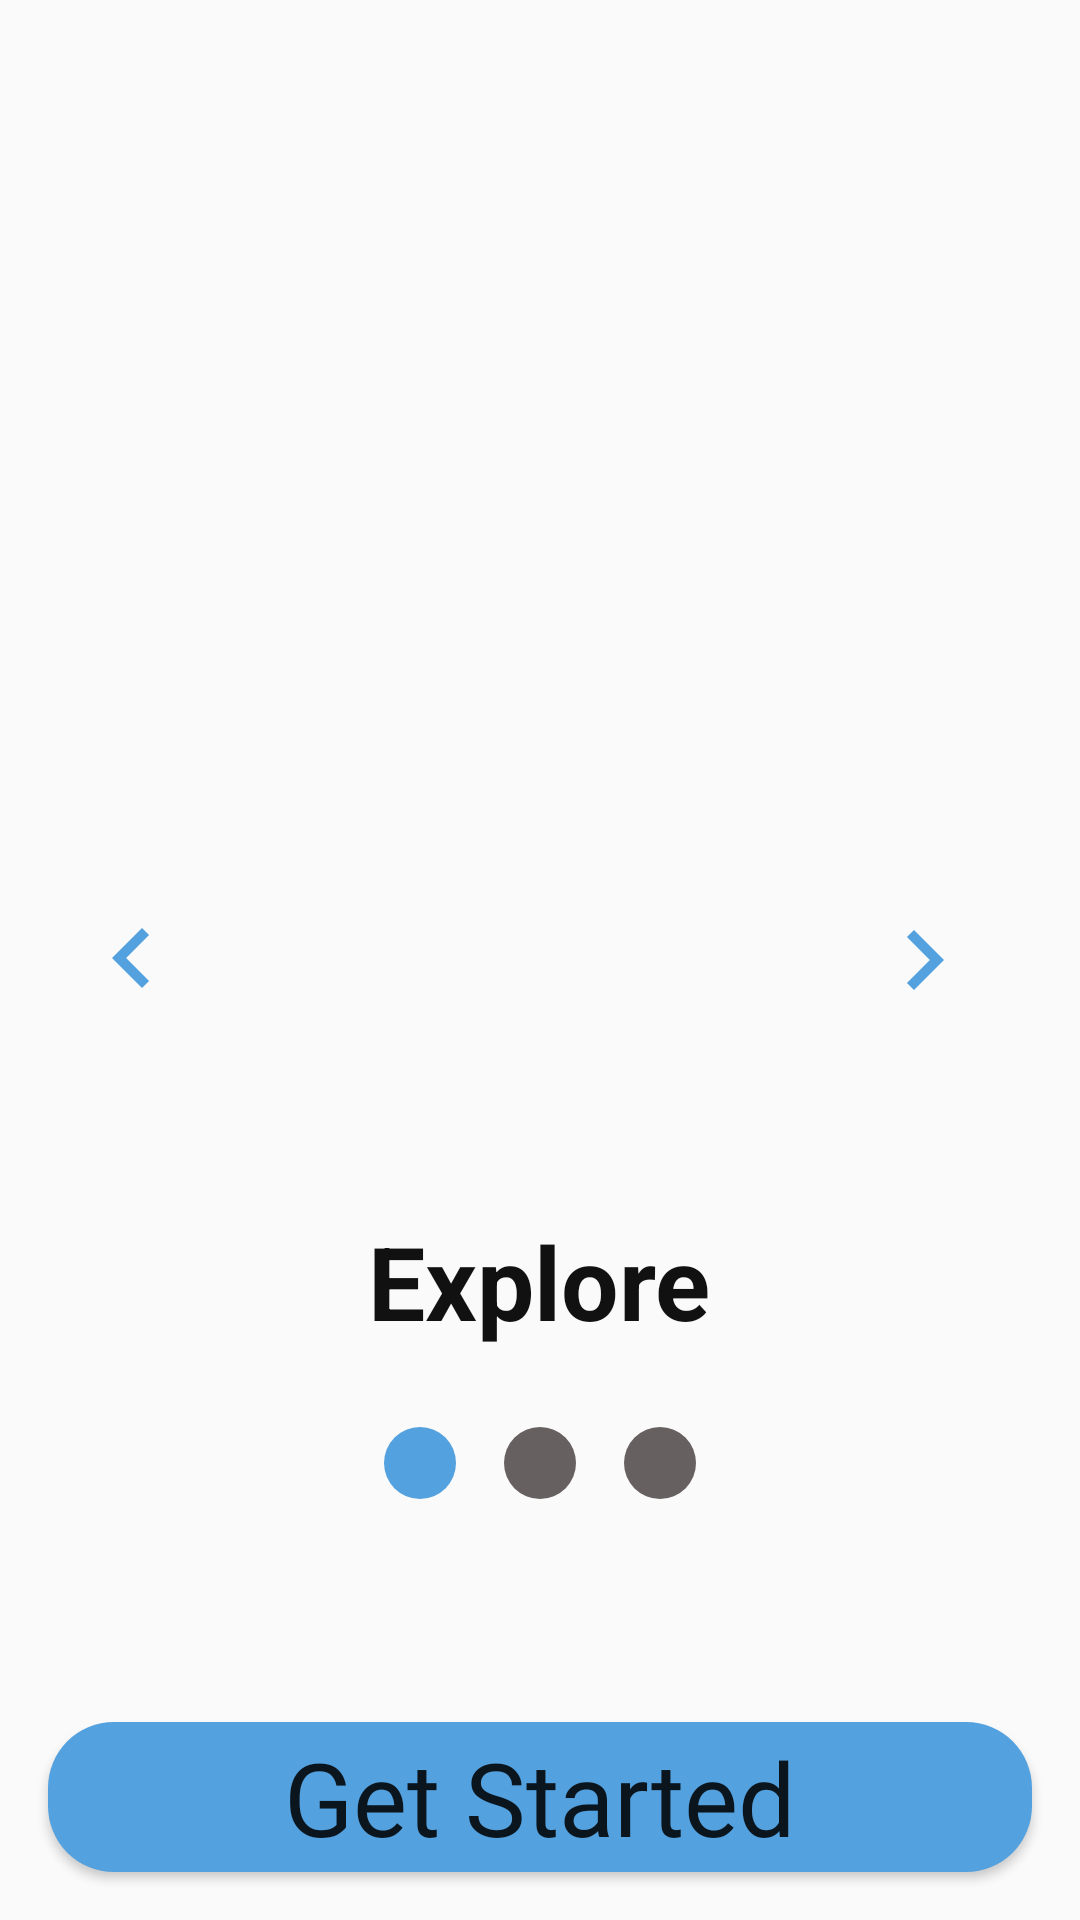

Produce the Android XML layout that renders to this screen, including the resource entries it uses.
<!-- AndroidManifest.xml: application theme AppTheme -->
<!-- res/layout/slide_screen.xml -->
<?xml version="1.0" encoding="utf-8"?>
<androidx.constraintlayout.widget.ConstraintLayout xmlns:android="http://schemas.android.com/apk/res/android"
    xmlns:app="http://schemas.android.com/apk/res-auto"
    xmlns:tools="http://schemas.android.com/tools"
    android:id="@+id/dec"
    android:layout_width="match_parent"
    android:layout_height="match_parent">

    <ImageView
        android:id="@+id/imageView"
        android:layout_width="411dp"
        android:layout_height="427dp"
        app:layout_constraintEnd_toEndOf="parent"
        app:layout_constraintHorizontal_bias="0.0"
        app:layout_constraintStart_toStartOf="parent"
        app:layout_constraintTop_toTopOf="parent"
        app:srcCompat="@drawable/language" />

    <androidx.constraintlayout.widget.Guideline
        android:id="@+id/guideline"
        android:layout_width="wrap_content"
        android:layout_height="wrap_content"
        android:orientation="horizontal"
        app:layout_constraintGuide_begin="412dp" />

    <TextView
        android:id="@+id/title1"
        android:layout_width="359dp"
        android:layout_height="49dp"
        android:gravity="center"
        android:textColor="@color/ColorBlack"
        android:text="Explore"
        android:textSize="34sp"
        android:textStyle="bold"
        app:layout_constraintBottom_toBottomOf="@+id/imageView"
        app:layout_constraintEnd_toEndOf="parent"
        app:layout_constraintHorizontal_bias="0.454"
        app:layout_constraintStart_toStartOf="parent"
        app:layout_constraintTop_toBottomOf="@+id/imageView"
        app:layout_constraintVertical_bias="0.51" />

    <TextView
        android:id="@+id/description"
        android:layout_width="300dp"
        android:layout_height="200dp"
        android:layout_marginTop="60dp"
        android:foregroundGravity="center"
        android:gravity="center"
        android:text="Explore some new lessons"
        android:textSize="20sp"
        app:emojiCompatEnabled="true"
        app:layout_constraintEnd_toEndOf="@+id/title1"
        app:layout_constraintHorizontal_bias="0.677"
        app:layout_constraintStart_toStartOf="@+id/title1"
        app:layout_constraintTop_toBottomOf="@+id/title1" />

    <Button
        android:id="@+id/btnGetStarted"
        android:layout_width="0dp"
        android:layout_height="50dp"
        android:layout_marginStart="16dp"
        android:layout_marginEnd="16dp"
        android:layout_marginBottom="16dp"
        android:background="@drawable/btn_bg"
        android:fontFamily="@font/aldrich"
        android:gravity="center"
        android:text="Get Started"
        android:textAllCaps="false"
        android:textSize="34sp"
        app:layout_constraintBottom_toBottomOf="parent"
        app:layout_constraintEnd_toEndOf="parent"
        app:layout_constraintStart_toStartOf="parent" />

    <ImageView
        android:id="@+id/ind1"
        android:layout_width="wrap_content"
        android:layout_height="wrap_content"
        android:layout_marginTop="24dp"
        app:layout_constraintEnd_toStartOf="@+id/ind2"
        app:layout_constraintHorizontal_bias="0.5"
        app:layout_constraintHorizontal_chainStyle="packed"
        app:layout_constraintStart_toStartOf="parent"
        app:layout_constraintTop_toBottomOf="@+id/title1"
        app:srcCompat="@drawable/selected" />

    <ImageView
        android:id="@+id/ind2"
        android:layout_width="wrap_content"
        android:layout_height="wrap_content"
        android:layout_marginStart="16dp"
        android:layout_marginEnd="16dp"
        app:layout_constraintBottom_toBottomOf="@+id/ind1"
        app:layout_constraintEnd_toStartOf="@+id/ind3"
        app:layout_constraintHorizontal_bias="0.5"
        app:layout_constraintStart_toEndOf="@+id/ind1"
        app:layout_constraintTop_toTopOf="@+id/ind1"
        app:srcCompat="@drawable/unselected" />

    <ImageView
        android:id="@+id/ind3"
        android:layout_width="wrap_content"
        android:layout_height="wrap_content"
        app:layout_constraintBottom_toBottomOf="@+id/ind2"
        app:layout_constraintEnd_toEndOf="parent"
        app:layout_constraintHorizontal_bias="0.5"
        app:layout_constraintStart_toEndOf="@+id/ind2"
        app:layout_constraintTop_toTopOf="@+id/ind2"
        app:srcCompat="@drawable/unselected" />

    <ImageView
        android:id="@+id/back"
        android:layout_width="wrap_content"
        android:layout_height="wrap_content"
        android:layout_marginStart="24dp"
        app:layout_constraintBottom_toBottomOf="parent"
        app:layout_constraintStart_toStartOf="parent"
        app:layout_constraintTop_toTopOf="parent"
        app:layout_constraintVertical_bias="0.499"
        app:srcCompat="@drawable/ic_back" />

    <ImageView
        android:id="@+id/next"
        android:layout_width="wrap_content"
        android:layout_height="wrap_content"
        android:layout_marginEnd="32dp"
        app:layout_constraintBottom_toBottomOf="parent"
        app:layout_constraintEnd_toEndOf="parent"
        app:layout_constraintTop_toTopOf="parent"
        app:srcCompat="@drawable/ic_next" />
</androidx.constraintlayout.widget.ConstraintLayout>
<!-- resources referenced by this layout -->
<resources>
  <color name="ColorBlack">#121111</color>
  <!-- drawable btn_bg (drawable) -->
  <?xml version="1.0" encoding="utf-8"?>
  <shape xmlns:android="http://schemas.android.com/apk/res/android">
  <solid android:color="#53A1DF"/>
      <corners android:radius="22dp"/>
  </shape>
  <!-- drawable ic_back (drawable) -->
  <vector android:autoMirrored="true" android:height="40dp"
      android:tint="#53A1DF" android:viewportHeight="24"
      android:viewportWidth="24" android:width="40dp" xmlns:android="http://schemas.android.com/apk/res/android">
      <path android:fillColor="#53A1DF" android:pathData="M15.41,7.41L14,6l-6,6 6,6 1.41,-1.41L10.83,12z"/>
  </vector>
  <!-- drawable ic_next (drawable) -->
  <vector android:autoMirrored="true" android:height="40dp"
      android:tint="#53A1DF" android:viewportHeight="24"
      android:viewportWidth="24" android:width="40dp" xmlns:android="http://schemas.android.com/apk/res/android">
      <path android:fillColor="#53A1DF" android:pathData="M10,6L8.59,7.41 13.17,12l-4.58,4.59L10,18l6,-6z"/>
  </vector>
  <!-- drawable selected (drawable) -->
  <?xml version="1.0" encoding="utf-8"?>
  <selector xmlns:android="http://schemas.android.com/apk/res/android">
  
      <item>
          <shape android:shape="oval">
              <solid android:color="#53A1DF"/>
              <size android:height="24dp"
                  android:width="24dp"/>
          </shape>
      </item>
  </selector>
  <!-- drawable unselected (drawable) -->
  <?xml version="1.0" encoding="utf-8"?>
  <selector xmlns:android="http://schemas.android.com/apk/res/android">
  
      <item>
          <shape android:shape="oval">
              <solid android:color="@color/ColorGrey"/>
              <size android:height="24dp"
                  android:width="24dp"/>
          </shape>
      </item>
  </selector>
  <style name="AppTheme" parent="Theme.AppCompat.DayNight.NoActionBar">
          <item name="colorPrimary">#53A1DF</item>
          <item name="colorPrimaryDark">#53A1DF</item>
          <item name="colorAccent">@color/ColorAccent</item>
      </style>
  <color name="ColorGrey">#676060</color>
  <color name="ColorAccent">#03DAC5</color>
</resources>
